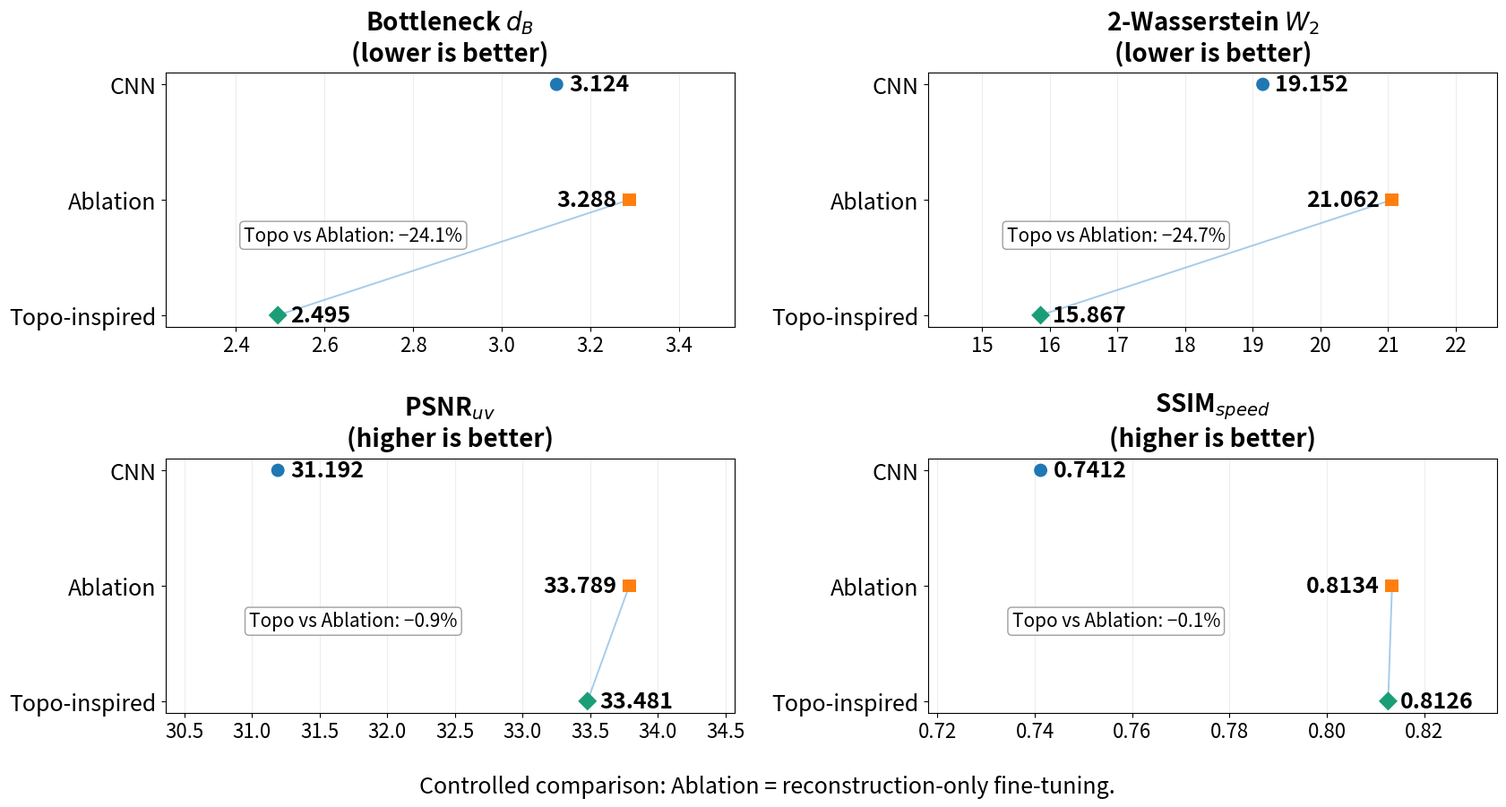

Write Python code to recreate this figure.
#!/usr/bin/env python3
from pathlib import Path
import argparse
import numpy as np
import matplotlib
matplotlib.use("Agg")
import matplotlib.pyplot as plt

parser = argparse.ArgumentParser()
parser.add_argument("--out", type=Path, default=Path("poster_main_results_A0"))
args = parser.parse_args()

methods = ["CNN", "Ablation", "Topo-inspired"]

metrics = [
    ("Bottleneck $d_B$\n(lower is better)", [3.124, 3.288, 2.495], ".3f", "Topo vs Ablation: −24.1%"),
    ("2-Wasserstein $W_2$\n(lower is better)", [19.152, 21.062, 15.867], ".3f", "Topo vs Ablation: −24.7%"),
    ("PSNR$_{uv}$\n(higher is better)", [31.1925, 33.7892, 33.4807], ".3f", "Topo vs Ablation: −0.9%"),
    ("SSIM$_{speed}$\n(higher is better)", [0.7412, 0.8134, 0.8126], ".4f", "Topo vs Ablation: −0.1%"),
]

fig, axes = plt.subplots(2, 2, figsize=(16.8, 9.4), constrained_layout=False)
axes = axes.ravel()

fig.subplots_adjust(
    left=0.10,
    right=0.985,
    top=0.90,
    bottom=0.14,
    wspace=0.34,
    hspace=0.52
)

markers = ["o", "s", "D"]
colors = ["#1f77b4", "#ff7f0e", "#1b9e77"]

delta_pos = (0.33, 0.36)

for ax, (title, values, fmt, delta) in zip(axes, metrics):
    vals = np.asarray(values, dtype=float)
    y = np.arange(len(methods))

    ax.plot([vals[1], vals[2]], [1, 2], linewidth=1.4, alpha=0.55, zorder=1, color="#5fa2d9")

    for i, (method, value, marker, color) in enumerate(zip(methods, vals, markers, colors)):
        ax.scatter(value, i, s=115, marker=marker, zorder=3, color=color, edgecolor="none")

        if method == "Ablation":
            xytext = (-10, 0)
            ha = "right"
        else:
            xytext = (10, 0)
            ha = "left"

        ax.annotate(
            format(value, fmt),
            xy=(value, i),
            xytext=xytext,
            textcoords="offset points",
            ha=ha,
            va="center",
            fontsize=18,
            fontweight="bold"
        )

    ax.set_yticks(y, methods)
    ax.invert_yaxis()

    ax.tick_params(axis="y", labelsize=18, pad=4)
    ax.tick_params(axis="x", labelsize=16)

    ax.grid(axis="x", alpha=0.22, linewidth=0.8)
    ax.set_axisbelow(True)

    ax.set_title(title, fontsize=20, fontweight="bold", pad=10)

    span = max(vals) - min(vals)
    if span == 0:
        span = max(abs(vals[0]), 1.0) * 0.1

    ax.set_xlim(min(vals) - 0.32 * span, max(vals) + 0.30 * span)

    ax.text(
        delta_pos[0], delta_pos[1], delta,
        transform=ax.transAxes,
        ha="center",
        va="center",
        fontsize=15,
        bbox=dict(boxstyle="round,pad=0.22", fc="white", ec="0.6", alpha=0.95)
    )

fig.text(
    0.5, 0.045,
    "Controlled comparison: Ablation = reconstruction-only fine-tuning.",
    ha="center",
    fontsize=18
)

args.out.parent.mkdir(parents=True, exist_ok=True)
for ext in ("svg", "pdf", "png"):
    path = Path(str(args.out) + f".{ext}")
    fig.savefig(
        path,
        dpi=(350 if ext == "png" else None),
        bbox_inches="tight",
        facecolor="white"
    )
    print("Saved:", path)

plt.close(fig)
